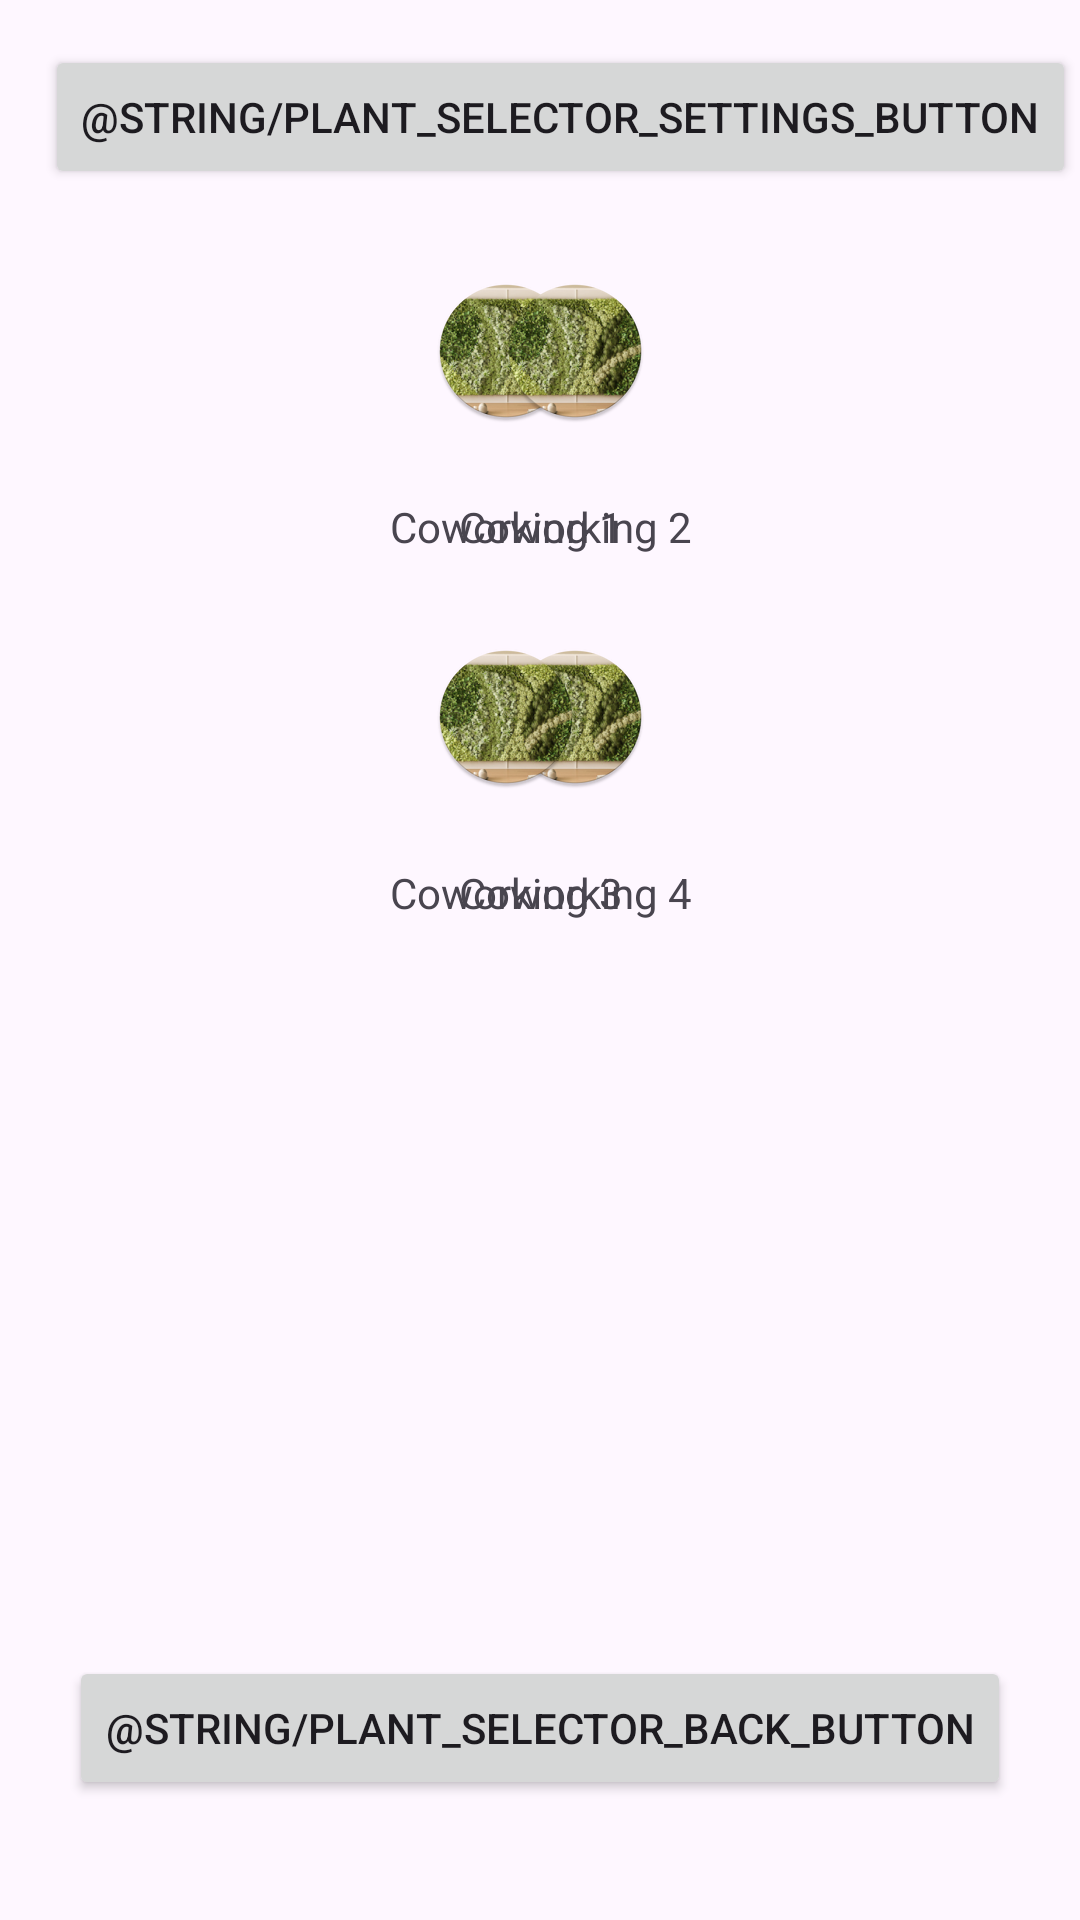

Android layout source for this screen:
<!-- AndroidManifest.xml: application theme Theme.ProjetoSolar -->
<!-- res/layout/activity_plant_selelctor_location.xml -->
<?xml version="1.0" encoding="utf-8"?>
<androidx.constraintlayout.widget.ConstraintLayout xmlns:android="http://schemas.android.com/apk/res/android"
    xmlns:app="http://schemas.android.com/apk/res-auto"
    android:layout_width="match_parent"
    android:layout_height="match_parent">

    <TextView
        android:id="@+id/plant_selector_coworking_name_1"
        android:layout_width="wrap_content"
        android:layout_height="wrap_content"
        android:layout_marginTop="25dp"
        android:text="@string/plant_selector_coworking_name_1"
        app:layout_constraintEnd_toEndOf="@+id/plant_selector_office_preview_image_1"
        app:layout_constraintStart_toStartOf="@+id/plant_selector_office_preview_image_1"
        app:layout_constraintTop_toBottomOf="@+id/plant_selector_office_preview_image_1" />

    <TextView
        android:id="@+id/plant_selector_coworking_name_2"
        android:layout_width="wrap_content"
        android:layout_height="wrap_content"
        android:layout_marginTop="25dp"
        android:text="@string/plant_selector_coworking_name_2"
        app:layout_constraintEnd_toEndOf="@+id/plant_selector_office_preview_image_2"
        app:layout_constraintStart_toStartOf="@+id/plant_selector_office_preview_image_2"
        app:layout_constraintTop_toBottomOf="@+id/plant_selector_office_preview_image_2" />

    <TextView
        android:id="@+id/plant_selector_coworking_name_3"
        android:layout_width="wrap_content"
        android:layout_height="wrap_content"
        android:layout_marginTop="25dp"
        android:text="@string/plant_selector_coworking_name_3"
        app:layout_constraintEnd_toEndOf="@+id/plant_selector_office_preview_image_3"
        app:layout_constraintStart_toStartOf="@+id/plant_selector_office_preview_image_3"
        app:layout_constraintTop_toBottomOf="@+id/plant_selector_office_preview_image_3" />

    <TextView
        android:id="@+id/plant_selector_coworking_name_4"
        android:layout_width="wrap_content"
        android:layout_height="wrap_content"
        android:layout_marginTop="25dp"
        android:text="@string/plant_selector_coworking_name_4"
        app:layout_constraintEnd_toEndOf="@+id/plant_selector_office_preview_image_4"
        app:layout_constraintStart_toStartOf="@+id/plant_selector_office_preview_image_4"
        app:layout_constraintTop_toBottomOf="@+id/plant_selector_office_preview_image_4" />

    <Button
        android:id="@+id/plant_selector_settings_button"
        android:layout_width="wrap_content"
        android:layout_height="wrap_content"
        android:layout_marginStart="15dp"
        android:layout_marginTop="15dp"
        android:text="@string/plant_selector_settings_button"
        app:layout_constraintStart_toStartOf="parent"
        app:layout_constraintTop_toTopOf="parent" />

    <Button
        android:id="@+id/plant_selector_back_button"
        android:layout_width="wrap_content"
        android:layout_height="wrap_content"
        android:layout_marginBottom="40dp"
        android:text="@string/plant_selector_back_button"
        app:layout_constraintBottom_toBottomOf="parent"
        app:layout_constraintEnd_toEndOf="parent"
        app:layout_constraintStart_toStartOf="parent" />

    <ImageView
        android:id="@+id/plant_selector_office_preview_image_1"
        android:layout_width="wrap_content"
        android:layout_height="wrap_content"
        android:layout_marginTop="30dp"
        android:contentDescription="@string/plant_selector_image_description"
        app:layout_constraintEnd_toEndOf="@+id/plant_selector_back_button"
        app:layout_constraintStart_toStartOf="parent"
        app:layout_constraintTop_toBottomOf="@+id/plant_selector_settings_button"
        app:srcCompat="@mipmap/ic_launcher_round" />

    <ImageView
        android:id="@+id/plant_selector_office_preview_image_2"
        android:layout_width="wrap_content"
        android:layout_height="wrap_content"
        android:layout_marginTop="30dp"
        android:contentDescription="@string/plant_selector_image_description"
        app:layout_constraintEnd_toEndOf="parent"
        app:layout_constraintStart_toStartOf="@+id/plant_selector_back_button"
        app:layout_constraintTop_toBottomOf="@+id/plant_selector_settings_button"
        app:srcCompat="@mipmap/ic_launcher_round" />

    <ImageView
        android:id="@+id/plant_selector_office_preview_image_4"
        android:layout_width="wrap_content"
        android:layout_height="wrap_content"
        android:layout_marginTop="30dp"
        android:contentDescription="@string/plant_selector_image_description"
        app:layout_constraintEnd_toEndOf="@+id/plant_selector_office_preview_image_2"
        app:layout_constraintStart_toStartOf="@+id/plant_selector_office_preview_image_2"
        app:layout_constraintTop_toBottomOf="@+id/plant_selector_coworking_name_2"
        app:srcCompat="@mipmap/ic_launcher_round" />

    <ImageView
        android:id="@+id/plant_selector_office_preview_image_3"
        android:layout_width="wrap_content"
        android:layout_height="wrap_content"
        android:layout_marginTop="30dp"
        android:contentDescription="@string/plant_selector_image_description"
        app:layout_constraintEnd_toEndOf="@+id/plant_selector_office_preview_image_1"
        app:layout_constraintStart_toStartOf="@+id/plant_selector_office_preview_image_1"
        app:layout_constraintTop_toBottomOf="@+id/plant_selector_coworking_name_1"
        app:srcCompat="@mipmap/ic_launcher_round" />

    <Button
        android:id="@+id/plant_selector_office_preview_button_company_1"
        android:layout_width="100dp"
        android:layout_height="132dp"
        android:background="#00FFFFFF"
        android:text="@string/plant_selector_office_preview_button_coworking_1"
        android:textColor="#00FFFFFF"
        app:layout_constraintBottom_toBottomOf="@+id/plant_selector_coworking_name_1"
        app:layout_constraintEnd_toEndOf="@+id/plant_selector_office_preview_image_1"
        app:layout_constraintHorizontal_bias="0.535"
        app:layout_constraintStart_toStartOf="@+id/plant_selector_office_preview_image_1"
        app:layout_constraintTop_toTopOf="@+id/plant_selector_office_preview_image_1"
        app:layout_constraintVertical_bias="0.562" />

    <Button
        android:id="@+id/plant_selector_office_preview_button_company_2"
        android:layout_width="100dp"
        android:layout_height="132dp"
        android:background="#00FFFFFF"
        android:text="@string/plant_selector_office_preview_button_coworking_2"
        android:textColor="#00FFFFFF"
        app:layout_constraintBottom_toBottomOf="@+id/plant_selector_coworking_name_2"
        app:layout_constraintEnd_toEndOf="@+id/plant_selector_office_preview_image_2"
        app:layout_constraintHorizontal_bias="0.428"
        app:layout_constraintStart_toStartOf="@+id/plant_selector_office_preview_image_2"
        app:layout_constraintTop_toTopOf="@+id/plant_selector_office_preview_image_2"
        app:layout_constraintVertical_bias="0.562" />

    <Button
        android:id="@+id/plant_selector_office_preview_button_company_4"
        android:layout_width="100dp"
        android:layout_height="132dp"
        android:background="#00FFFFFF"
        android:textColor="#00FFFFFF"
        app:layout_constraintBottom_toBottomOf="@+id/plant_selector_coworking_name_4"
        app:layout_constraintEnd_toEndOf="@+id/plant_selector_office_preview_image_4"
        app:layout_constraintHorizontal_bias="0.428"
        app:layout_constraintStart_toStartOf="@+id/plant_selector_office_preview_image_4"
        app:layout_constraintTop_toTopOf="@+id/plant_selector_office_preview_image_4"
        app:layout_constraintVertical_bias="0.562" />

    <Button
        android:id="@+id/plant_selector_office_preview_button_company_3"
        android:layout_width="100dp"
        android:layout_height="132dp"
        android:background="#00FFFFFF"
        android:text="@string/plant_selector_office_preview_button_coworking_3"
        android:textColor="#00FFFFFF"
        app:layout_constraintBottom_toBottomOf="@+id/plant_selector_coworking_name_3"
        app:layout_constraintEnd_toEndOf="@+id/plant_selector_office_preview_image_3"
        app:layout_constraintHorizontal_bias="0.428"
        app:layout_constraintStart_toStartOf="@+id/plant_selector_office_preview_image_3"
        app:layout_constraintTop_toTopOf="@+id/plant_selector_office_preview_image_3"
        app:layout_constraintVertical_bias="0.562" />
</androidx.constraintlayout.widget.ConstraintLayout>
<!-- resources referenced by this layout -->
<resources>
  <!-- mipmap ic_launcher_round: webp bitmap (mipmap-hdpi, 8686 bytes) -->
  <string name="plant_selector_coworking_name_1">Coworking 1</string>
  <string name="plant_selector_coworking_name_2">Coworking 2</string>
  <string name="plant_selector_coworking_name_3">Coworking 3</string>
  <string name="plant_selector_coworking_name_4">Coworking 4</string>
  <string name="plant_selector_image_description">Coworking Image</string>
  <string name="plant_selector_office_preview_button_coworking_1">Location 1</string>
  <string name="plant_selector_office_preview_button_coworking_2">2 </string>
  <string name="plant_selector_office_preview_button_coworking_3">3 </string>
  <style name="Theme.ProjetoSolar" parent="Base.Theme.ProjetoSolar" />
  <style name="Base.Theme.ProjetoSolar" parent="Theme.Material3.DayNight.NoActionBar">
          
          
      </style>
</resources>
